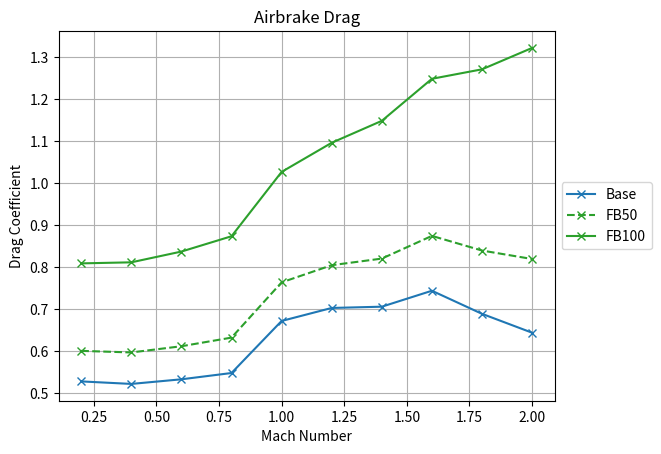
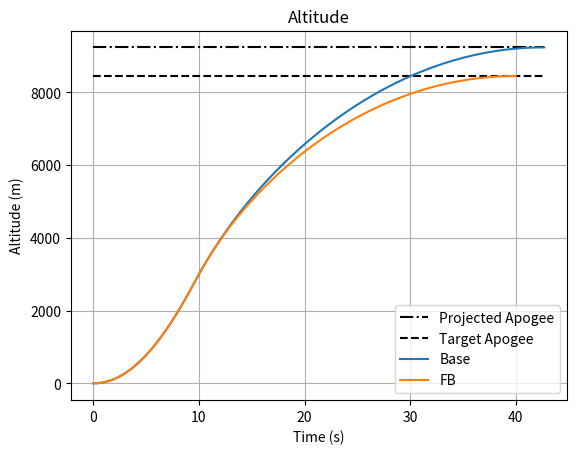
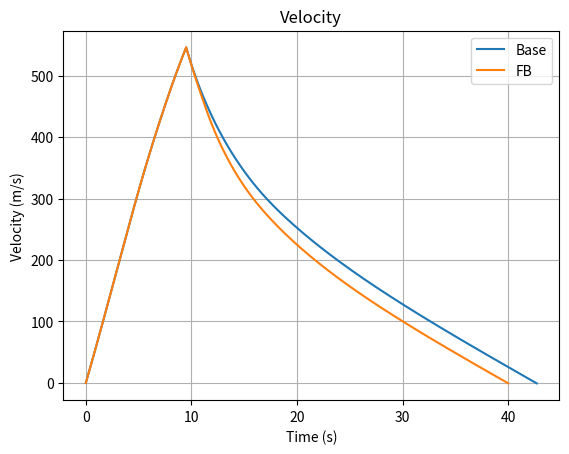
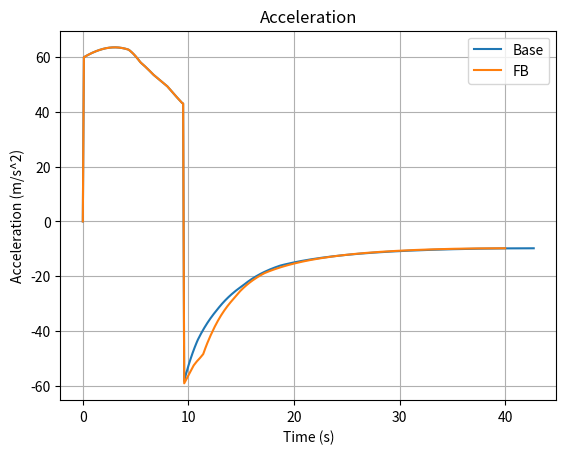
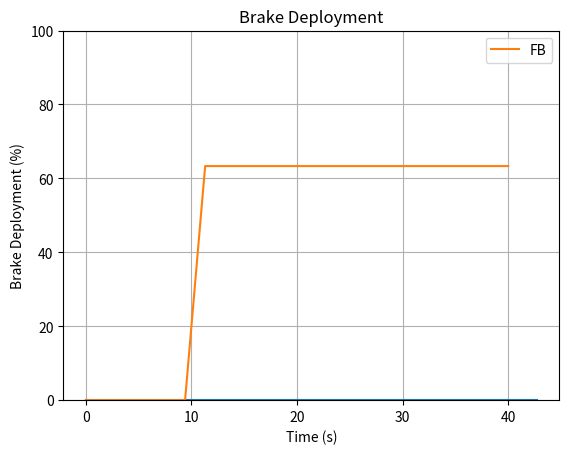

Generate these figures, in order, with matplotlib:
import matplotlib.pyplot as plt
import numpy as np

DT = 0.1
TARGET_APOGEE = 8455
display_plots = True

cd_base  = [0.528, 0.522, 0.533, 0.548, 0.672, 0.703, 0.706, 0.744, 0.689, 0.644]
cd_fb = np.array([[0.528, 0.60077879, 0.80919566], [0.522, 0.59698387, 0.81171542], [0.533, 0.61177588, 0.83736663], [0.548, 0.63233372, 0.87384046], [0.672, 0.76391475, 1.02713133], [0.703, 0.80486148, 1.09656255], [0.706, 0.82060962, 1.14881756], [0.744, 0.87469741, 1.24897601], [0.689, 0.83977603, 1.27155384], [0.644, 0.81962075, 1.32254646]])


def cd_interp(cd_array, velocity, percent_deploy: float):
    sound_speed = 340
    mach_num = velocity/sound_speed
    mach_pts = [0.2, 0.4, 0.6, 0.8, 1.0, 1.2, 1.4, 1.6, 1.8, 2.0]
    deploy_pts = [0, 33, 100] # airbrakes off, half, or all on
    i, j = 0, 0
    # Find closest mach point
    for mach_val in mach_pts: 
        if mach_val > mach_num:
            i = mach_pts.index(mach_val) - 1
            break
        else:
            i = len(mach_pts) - 1
    # Find closest deploy val
    for deploy_val in deploy_pts:
        if deploy_val > percent_deploy:
            j = deploy_pts.index(deploy_val) - 1
            break
        else:
            j = len(deploy_pts) - 2
    
    if (i == -1) or (i == len(mach_pts)-1): #if smallest or largest mach value
        if i == -1:
            i = 0
        f1 = cd_array[i,j] #mach, closest smaller deploy value
        f2 = cd_array[i,j+1] #mach, closest greater deploy value
    else:
        f1 = (mach_pts[i+1] - mach_num)/(mach_pts[i+1] - mach_pts[i])*cd_array[i,j] + (mach_num - mach_pts[i])/(mach_pts[i+1] - mach_pts[i])*cd_array[i+1,j]
        f2 = (mach_pts[i+1] - mach_num)/(mach_pts[i+1] - mach_pts[i])*cd_array[i,j+1] + (mach_num - mach_pts[i])/(mach_pts[i+1] - mach_pts[i])*cd_array[i+1,j+1]
    # interpolate CD values
    cd = (deploy_pts[j+1] - percent_deploy)/(deploy_pts[j+1] - deploy_pts[j])*f1 + (percent_deploy - deploy_pts[j])/(deploy_pts[j+1] - deploy_pts[j])*f2
    return cd

def get_atmosphere_density(altitude: float) -> float:
    rho_b = 1.2250
    Tb = 288.15
    Lb = 0.0065
    hb = 0
    g0 = 9.80665
    R = 8.3144598
    M = 0.0289644
    h = altitude
    rho = rho_b*((Tb - (h - hb)*Lb)/Tb)**((g0*M)/(R*Lb) - 1)
    return rho

def get_drag(cd_array, velocity: float, percent_deploy: float, altitude: float, diameter: float) -> float:
    V = velocity
    A = np.pi*(diameter/2)**2
    rho = get_atmosphere_density(altitude)
    cd = cd_interp(cd_array, velocity, percent_deploy)
    drag = 1/2*rho*V**2*cd*A
    return drag

def get_acceleration(altitude: float, velocity: float, mass: float, thrust: float, gravity: float, cd_array, percent_deploy: float, diameter: float) -> float:
    drag = get_drag(cd_array, velocity, percent_deploy, altitude, diameter)
    acceleration = (thrust - drag)/mass - gravity
    return acceleration

def runge_kutta(altitude: float, velocity: float, mass: float, thrust: float, gravity: float, cd_array, percent_deploy: float, diameter: float, dt: float):
    
    k1_velocity = velocity # k1 = f(y0, t0)
    k1_acceleration = get_acceleration(altitude, k1_velocity, mass, thrust, gravity, cd_array, percent_deploy, diameter)

    k2_velocity = velocity + 1/2*k1_acceleration*dt # k2 = f(y0+(k1 * dt/2), t0+(dt/2))
    k2_acceleration = get_acceleration(altitude + 1/2*k1_velocity*dt, k2_velocity, mass, thrust, gravity, cd_array, percent_deploy, diameter)

    k3_velocity = velocity + 1/2*k2_acceleration*dt # k3 = f(y0+(k2 * dt/2), t0+(dt/2))
    k3_acceleration = get_acceleration(altitude + 1/2*k2_velocity*dt, k3_velocity, mass, thrust, gravity, cd_array, percent_deploy, diameter)

    k4_velocity = velocity + k3_acceleration*dt # k4 = f(y0+(k3*dt), t0+dt)
    k4_acceleration = get_acceleration(altitude + k3_velocity*dt, k4_velocity, mass, thrust, gravity, cd_array, percent_deploy, diameter)

    # y1 = y0 + (1/6)*(k1 + 2*k2 + 2*k3 + k4)*dt
    
    return (
        altitude + 1/6*(k1_velocity + 2*k2_velocity + 2*k3_velocity + k4_velocity)*dt,
        velocity + 1/6*(k1_acceleration + 2*k2_acceleration + 2*k3_acceleration + k4_acceleration)*dt
    )

def deploy_brakes(target_apogee, altitude: float, velocity: float, mass: float, thrust: float, gravity: float, cd_array, percent_deploy: float, diameter: float, dt: float):
    apogee_error = 5
    deploy_time = 3

    if thrust: # don't deploy brakes while burning
        return 0
    
    # propogate to apogee (zero velocity)
    while velocity > 0:
        altitude, velocity = runge_kutta(altitude, velocity, mass, thrust, gravity, cd_array, percent_deploy, diameter, dt)

    # if overshooting, increase brake deployment
    if (altitude - target_apogee) > apogee_error:
        percent_deploy = percent_deploy + 100/(deploy_time/dt) 
    
    # else if undershooting, reduce brake deployment
    elif (altitude - target_apogee) < -apogee_error:
        percent_deploy = percent_deploy - 100/(deploy_time/dt)
    
    percent_deploy = np.clip(percent_deploy, 0, 100)
    return percent_deploy

def run_simulation(cd_array, target_apogee: float, dt: float):
    ### Setup/initialization
    mass = 59.95 # kg
    burnout_mass = 40.62 # kg
    propellant_mass = mass - burnout_mass # kg
    diameter = 0.158 # m
    total_impulse = 39734 # newton seconds
    burn_time = 9.5 # second
    thrust = total_impulse / burn_time # avg thrust
    gravity = 9.80665 # m/s/s
    n = 0
    time = [0.0]
    altitude = [0.0]
    velocity = [0.0]
    acceleration = [0.0]
    percent_deploy = [0.0]

    # Event variables
    deployment_velocity = None
    deployment_altitude = None

    ### Run to apogee
    while velocity[n] >= 0:
        altitude_current, velocity_current = (altitude[n], velocity[n]) #prev state alt/vel
        altitude_current, velocity_current = runge_kutta(altitude_current, velocity_current, mass, thrust, gravity, cd_array, percent_deploy[n-1], diameter, dt) # propogate to next altitude/velocity
        n = n + 1
        time.append(n*dt) 
        altitude.append(altitude_current) #update to new runge kutta altitude
        velocity.append(velocity_current) #update to new velocity
        acceleration.append(get_acceleration(altitude_current, velocity_current, mass, thrust, gravity, cd_array, percent_deploy[n-1], diameter))
        percent_propellant_remaining = max(1 - (time[n] / burn_time), 0)
        mass = burnout_mass + (percent_propellant_remaining * propellant_mass)
        thrust = total_impulse / burn_time if percent_propellant_remaining else 0
        percent_deploy.append(deploy_brakes(target_apogee, altitude_current, velocity_current, mass, thrust, gravity, cd_array, percent_deploy[n-1], diameter, dt)) #determine braking amount   
        if time[n] > (burn_time+1) and velocity_current < 411 and deployment_altitude is None:
            deployment_velocity = velocity_current
            deployment_altitude = altitude_current
            print("Brake Deployment Velocity (FB): {:0.0f}".format(deployment_velocity))
            print("Brake Deployment Altitude (FB): {:0.0f}".format(deployment_altitude))
    
    return np.array([time, altitude, velocity, acceleration, percent_deploy])

base_results = run_simulation(cd_fb, 11000, DT)
fb_results = run_simulation(cd_fb, TARGET_APOGEE, DT)

projected_apogee = base_results[1,-1]
mach_pts = [0.2, 0.4, 0.6, 0.8, 1.0, 1.2, 1.4, 1.6, 1.8, 2.0]

print("Projected Apogee: {:0.0f} m".format(projected_apogee))
print("Target Apogee: {:0.0f} m".format(TARGET_APOGEE))
print("Apogee (FB): {:0.0f} m".format(fb_results[1,-1]))

print("Brake Deployment (FB): {:0.0f}%".format(fb_results[4,-1]))




if(display_plots):

    plt.figure()
    plt.plot(mach_pts, cd_base, 'C0x-')
    plt.plot(mach_pts, cd_fb[:,1], 'C2x--')
    plt.plot(mach_pts, cd_fb[:,2], 'C2x-')
    plt.title("Airbrake Drag")
    plt.xlabel("Mach Number")
    plt.ylabel("Drag Coefficient")
    plt.legend(["Base", "FB50", "FB100"], loc="center left", bbox_to_anchor=(1, 0.5))
    plt.grid()

    plt.figure()
    plt.plot([0, base_results[0,-1]], [projected_apogee, projected_apogee], 'k-.')
    plt.plot([0, base_results[0,-1]], [TARGET_APOGEE, TARGET_APOGEE], 'k--')
    plt.plot(base_results[0,:], base_results[1,:])

    plt.plot(fb_results[0,:], fb_results[1,:])

    plt.title("Altitude")
    plt.xlabel("Time (s)")
    plt.ylabel("Altitude (m)")
    plt.legend(["Projected Apogee","Target Apogee", "Base", "FB"])
    plt.grid()

    plt.figure()
    plt.plot(base_results[0,:], base_results[2,:])

    plt.plot(fb_results[0,:], fb_results[2,:])

    plt.title("Velocity")
    plt.xlabel("Time (s)")
    plt.ylabel("Velocity (m/s)")
    plt.legend(["Base", "FB"])
    plt.grid()

    plt.figure()
    plt.plot(base_results[0,:], base_results[3,:])
    plt.plot(fb_results[0,:], fb_results[3,:])
    plt.title("Acceleration")
    plt.xlabel("Time (s)")
    plt.ylabel("Acceleration (m/s^2)")
    plt.legend(["Base", "FB"])
    plt.grid()

    plt.figure()
    plt.plot(base_results[0,:], base_results[4,:], label="_nolegend_")
    plt.plot(fb_results[0,:], fb_results[4,:])
    plt.title("Brake Deployment")
    plt.xlabel("Time (s)")
    plt.ylabel("Brake Deployment (%)")
    plt.legend(["FB"])
    plt.ylim([0, 100])
    plt.grid()

    plt.show()
